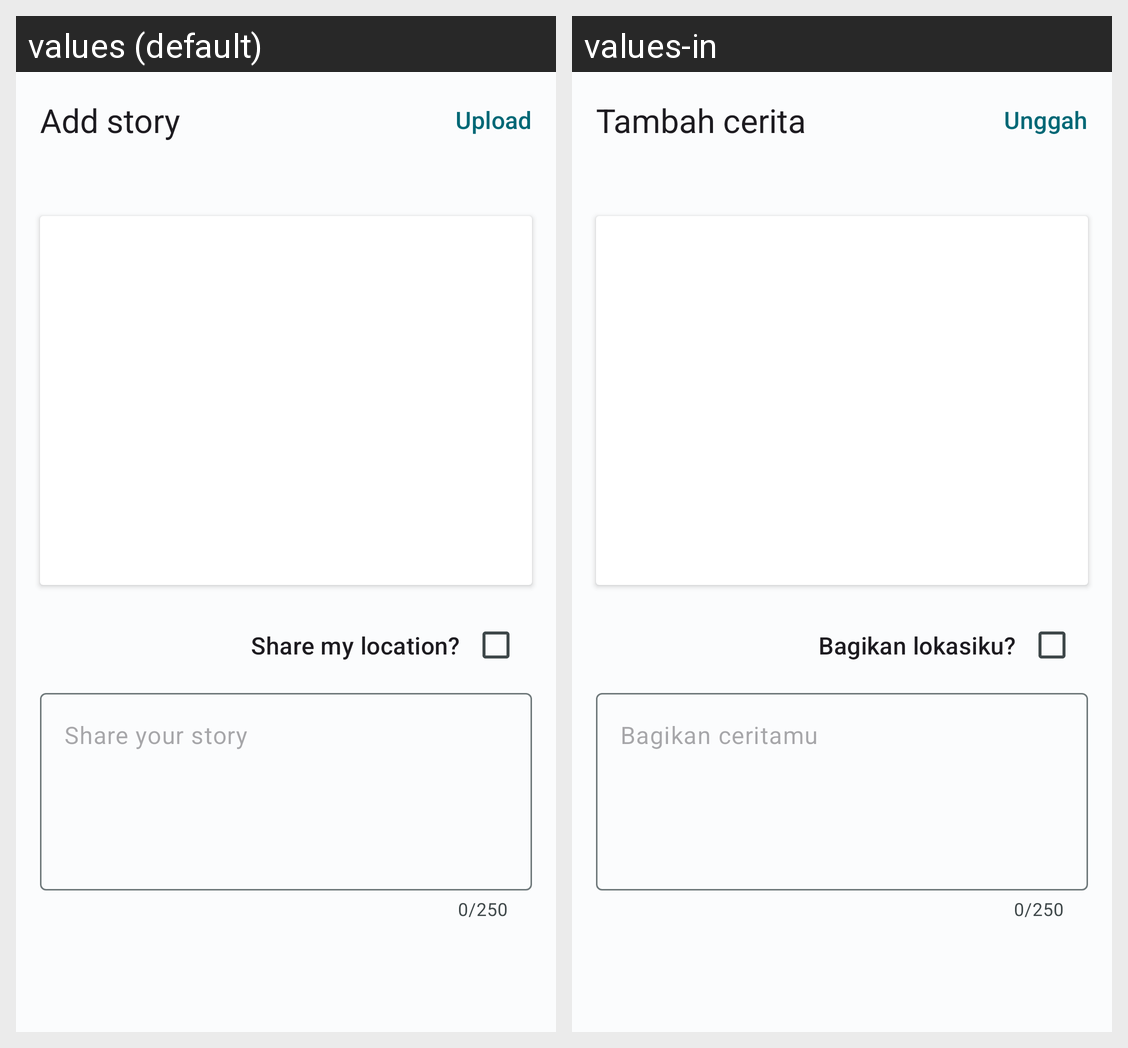

This grid shows one Android layout under two languages. Give, for every string resource on the screen, its name, the default text and each shown locale's text.
Android screen res/layout/activity_add_story.xml rendered under 2 locales, left to right: values (default), values-in. Device: Nexus 5 (rendered at 1080×1920; each locale shown at half size, 540×960, under a caption strip naming it); theme Theme.StoryApp.
Strings drawn on this screen, with the default value and each locale's value (text and hints the layout hard-codes, and strings that could not be matched under every locale, appear in the picture but are not listed):

add_story
  values: Add story
  values-in: Tambah cerita

upload
  values: Upload
  values-in: Unggah

share_my_location
  values: Share my location?
  values-in: Bagikan lokasiku?

share_your_story
  values: Share your story
  values-in: Bagikan ceritamu
